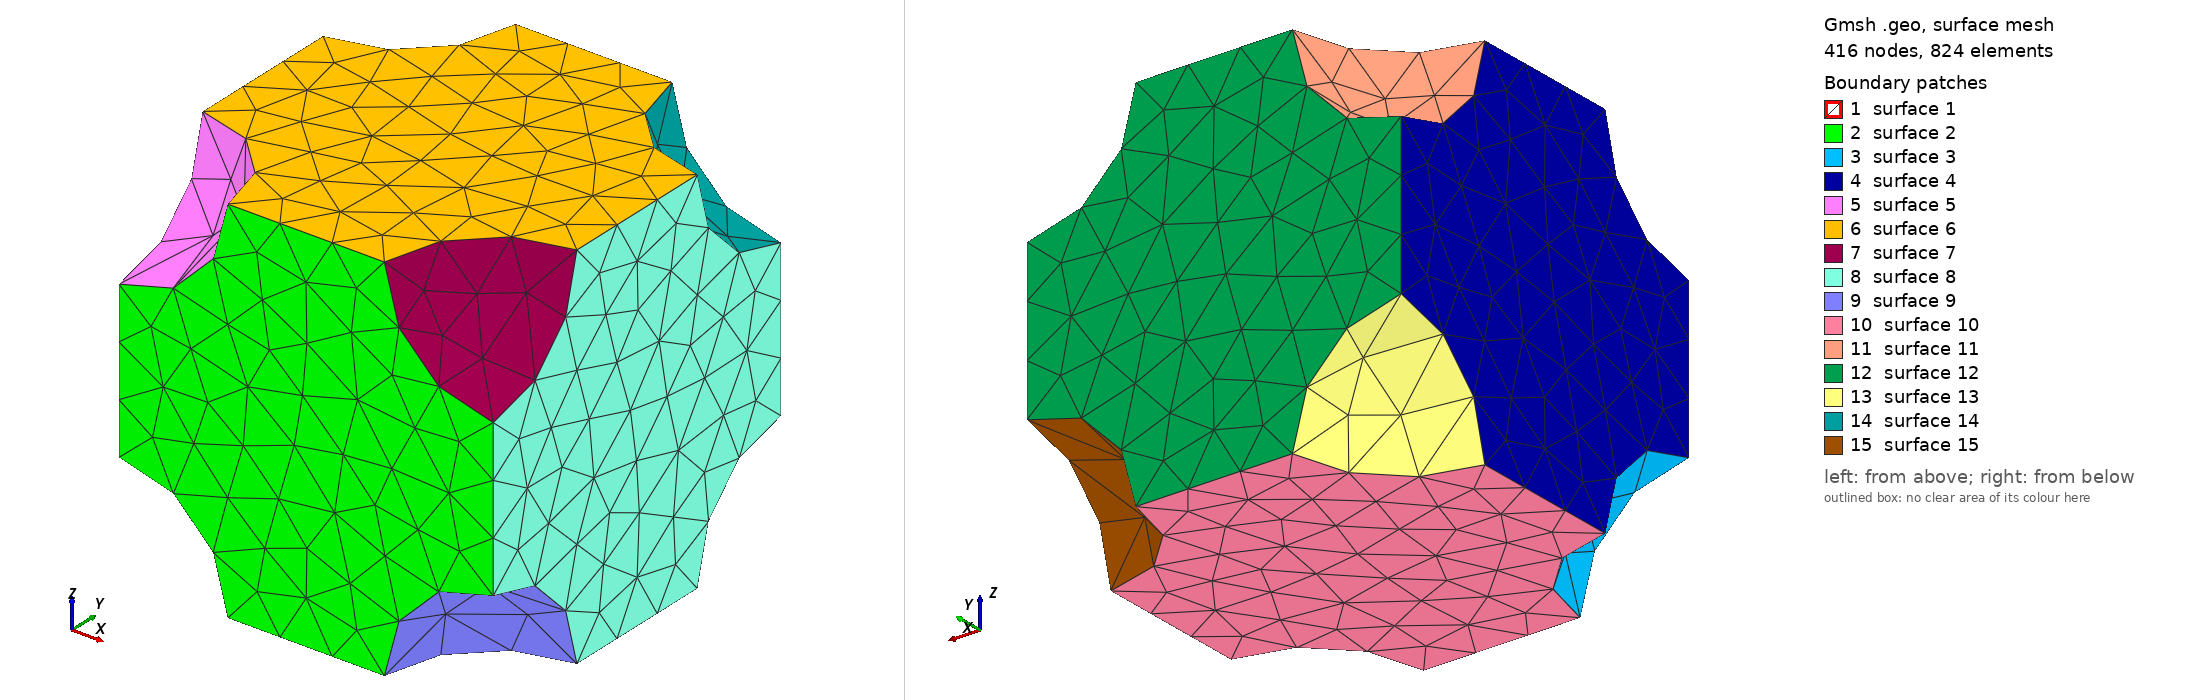

Gmsh geometry script, surface-meshed: 416 nodes, 824 surface elements. Boundary patches (legend numbers): 1 surface 1, 2 surface 2, 3 surface 3, 4 surface 4, 5 surface 5, 6 surface 6, 7 surface 7, 8 surface 8, 9 surface 9, 10 surface 10, 11 surface 11, 12 surface 12, 13 surface 13, 14 surface 14, 15 surface 15. Left view from above one corner, right view from below the opposite corner. The script declares no physical surfaces, so the legend lists its geometric surfaces. The drawing asked Gmsh for element sizes between 1% and 20% of the model's largest extent; the script's own settings can give other sizes.

=== pores_3d.geo (drawn) ===
// Gmsh project created on Sat Jun 01 11:39:02 2024
SetFactory("OpenCASCADE");
//+
Point(1) = {0, 0, 0, 1.0};
//+
Point(2) = {0, 1, 0, 1.0};
//+
Point(3) = {1, 0, 0, 1.0};
//+
Point(4) = {1, 1, 0, 1.0};
//+
Point(5) = {0, 0, 1, 1.0};
//+
Point(6) = {0, 1, 1, 1.0};
//+
Point(7) = {1, 0, 1, 1.0};
//+
Point(8) = {1, 1, 1, 1.0};
//+
Line(1) = {6, 8};
//+
Line(2) = {8, 7};
//+
Line(3) = {7, 5};
//+
Line(4) = {5, 6};
//+
Line(5) = {8, 4};
//+
Line(6) = {4, 3};
//+
Line(7) = {3, 7};
//+
Line(8) = {6, 2};
//+
Line(9) = {2, 4};
//+
Line(10) = {5, 1};
//+
Line(11) = {1, 2};
//+
Line(12) = {1, 3};
//+
Sphere(1) = {0.5, 0.5, 0.5, 0.2907278919638738, -Pi/2, Pi/2, 2*Pi};
//+
Sphere(2) = {0, 1, 0, 0.2907278919638738, -Pi/2, Pi/2, 2*Pi};
//+
Sphere(3) = {0, 1, 1, 0.2907278919638738, -Pi/2, Pi/2, 2*Pi};
//+
Sphere(4) = {1, 1, 0, 0.2907278919638738, -Pi/2, Pi/2, 2*Pi};
//+
Sphere(5) = {1, 1, 1, 0.2907278919638738, -Pi/2, Pi/2, 2*Pi};
//+
Sphere(6) = {0, 0, 0, 0.2907278919638738, -Pi/2, Pi/2, 2*Pi};
//+
Sphere(7) = {0, 0, 1, 0.2907278919638738, -Pi/2, Pi/2, 2*Pi};
//+
Sphere(8) = {1, 0, 0, 0.2907278919638738, -Pi/2, Pi/2, 2*Pi};
//+
Sphere(9) = {1, 0, 1, 0.2907278919638738, -Pi/2, Pi/2, 2*Pi};
//+
Curve Loop(10) = {3, 4, 1, 2};
//+
Plane Surface(10) = {10};
//+
Curve Loop(11) = {12, 7, 3, 10};
//+
Plane Surface(11) = {11};
//+
Curve Loop(12) = {11, 9, 6, -12};
//+
Plane Surface(12) = {12};
//+
Curve Loop(13) = {8, 9, -5, -1};
//+
Plane Surface(13) = {13};
//+
Curve Loop(14) = {11, -8, -4, 10};
//+
Plane Surface(14) = {14};
//+
Curve Loop(15) = {2, -7, -6, -5};
//+
Plane Surface(15) = {15};
//+
Surface Loop(10) = {11, 12, 14, 13, 15, 10};
//+
Volume(10) = {10};
//+
BooleanDifference{ Volume{10}; Delete; }{ Volume{7}; Volume{2}; Volume{3}; Volume{6}; Volume{8}; Volume{9}; Volume{4}; Volume{5}; Volume{1}; Delete; }
